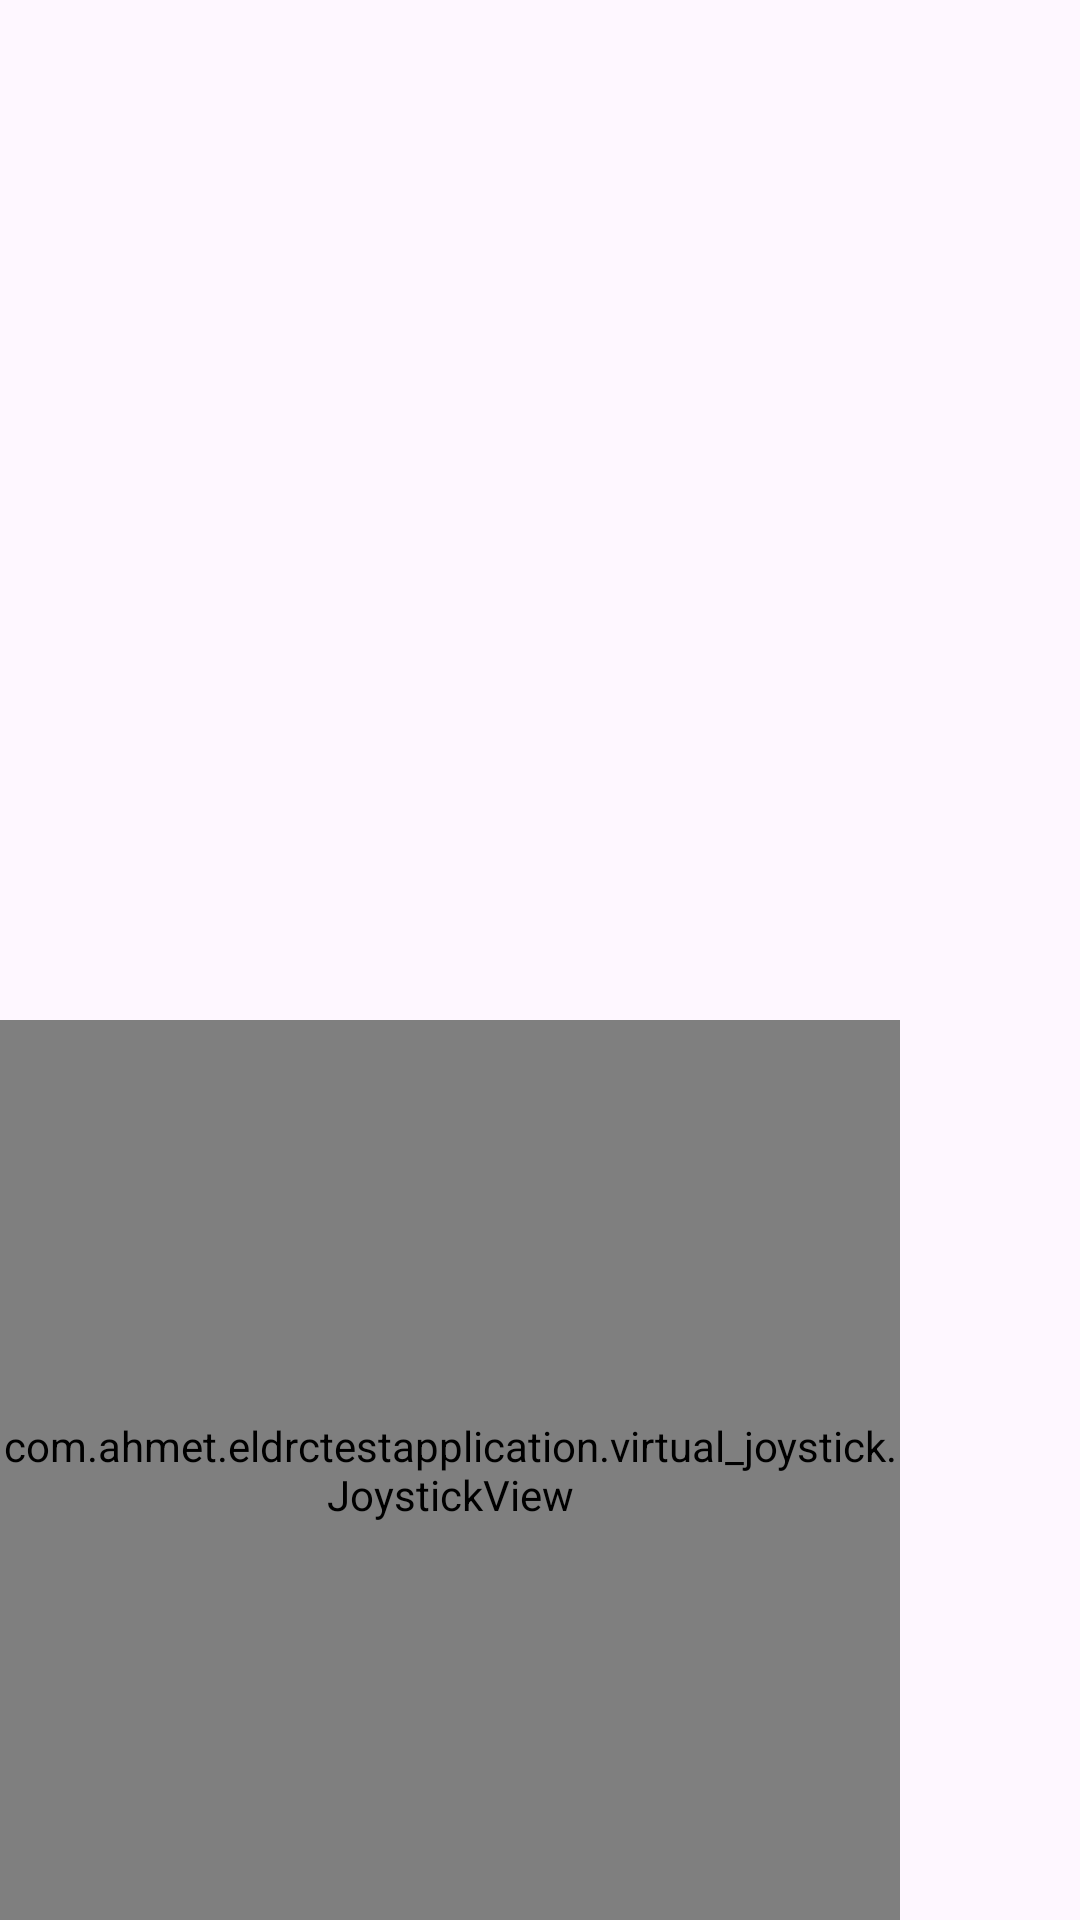

Write the Android layout XML for this screen, with the resource values it uses.
<!-- AndroidManifest.xml: application theme Theme.ELDRCTestApplication -->
<!-- res/layout/activity_main.xml -->
<?xml version="1.0" encoding="utf-8"?>
<androidx.constraintlayout.widget.ConstraintLayout xmlns:android="http://schemas.android.com/apk/res/android"
    xmlns:app="http://schemas.android.com/apk/res-auto"
    xmlns:tools="http://schemas.android.com/tools"
    android:layout_width="match_parent"
    android:layout_height="match_parent"
    tools:context=".MainActivity">

    <com.ahmet.eldrctestapplication.virtual_joystick.JoystickView
        android:id="@+id/virtualJoystickLeft"
        android:layout_width="300dp"
        android:layout_height="300dp"
        app:JV_borderColor="@color/black"
        app:JV_buttonColor="#E66605"
        app:JV_borderWidth="5dp"
        app:layout_constraintBottom_toBottomOf="parent"
        app:layout_constraintStart_toStartOf="parent" />

    <ListView
        android:id="@+id/logListView"
        android:layout_width="800dp"
        android:layout_height="wrap_content"
        app:layout_constraintEnd_toEndOf="parent"
        app:layout_constraintTop_toTopOf="parent" />
</androidx.constraintlayout.widget.ConstraintLayout>
<!-- resources referenced by this layout -->
<resources>
  <style name="Theme.ELDRCTestApplication" parent="Base.Theme.ELDRCTestApplication" />
  <style name="Base.Theme.ELDRCTestApplication" parent="Theme.Material3.DayNight.NoActionBar">
          
          
      </style>
  <!-- not gathered from this repository: default colours our renderer supplied (Android Studio template values) -->
  <color name="black">#FF000000</color>
</resources>
